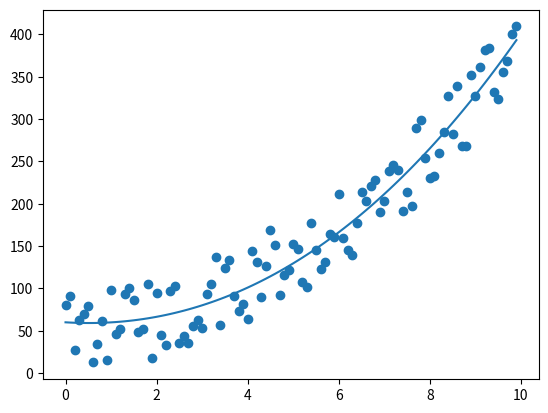

Source code (Python):
import matplotlib.pyplot as plt
import numpy as np

# Polynomial Regression
def ex_polyfit(x, y, degree):
    '''
    numpy多项式拟合
    扩展添加计算r-squared
    多项式参数:results['polynomial']
    r-squared:results['determination']
    '''
    results = {}

    coeffs = np.polyfit(x, y, degree)

    # Polynomial Coefficients
    results['polynomial'] = coeffs.tolist()

    # r-squared
    p = np.poly1d(coeffs)
    # fit values, and mean
    yhat = p(x)                      # or [p(z) for z in x]
    ybar = np.sum(y)/len(y)          # or sum(y)/len(y)
    ssreg = np.sum((yhat-ybar)**2)   # or sum([ (yihat - ybar)**2 for yihat in yhat])
    sstot = np.sum((y - ybar)**2)    # or sum([ (yi - ybar)**2 for yi in y])
    results['determination'] = ssreg / sstot

    return results

# 创建等差数列
x = list(np.arange(0,10,0.1))
# 给2次多项式添加噪音
y = list(map(lambda val: val**2*3 + val*3 + np.random.random()*100 , x) )

# 绘制散点图
plt.scatter(x, y)

#指明用3次多项式匹配
w = ex_polyfit (x, y, 3)  # 最小二乘法
fn = np.poly1d(w['polynomial'])

#打印适配出来的参数和函数
print(w)
print(fn)

# 画图
plt.plot(x, fn(x))
plt.show()